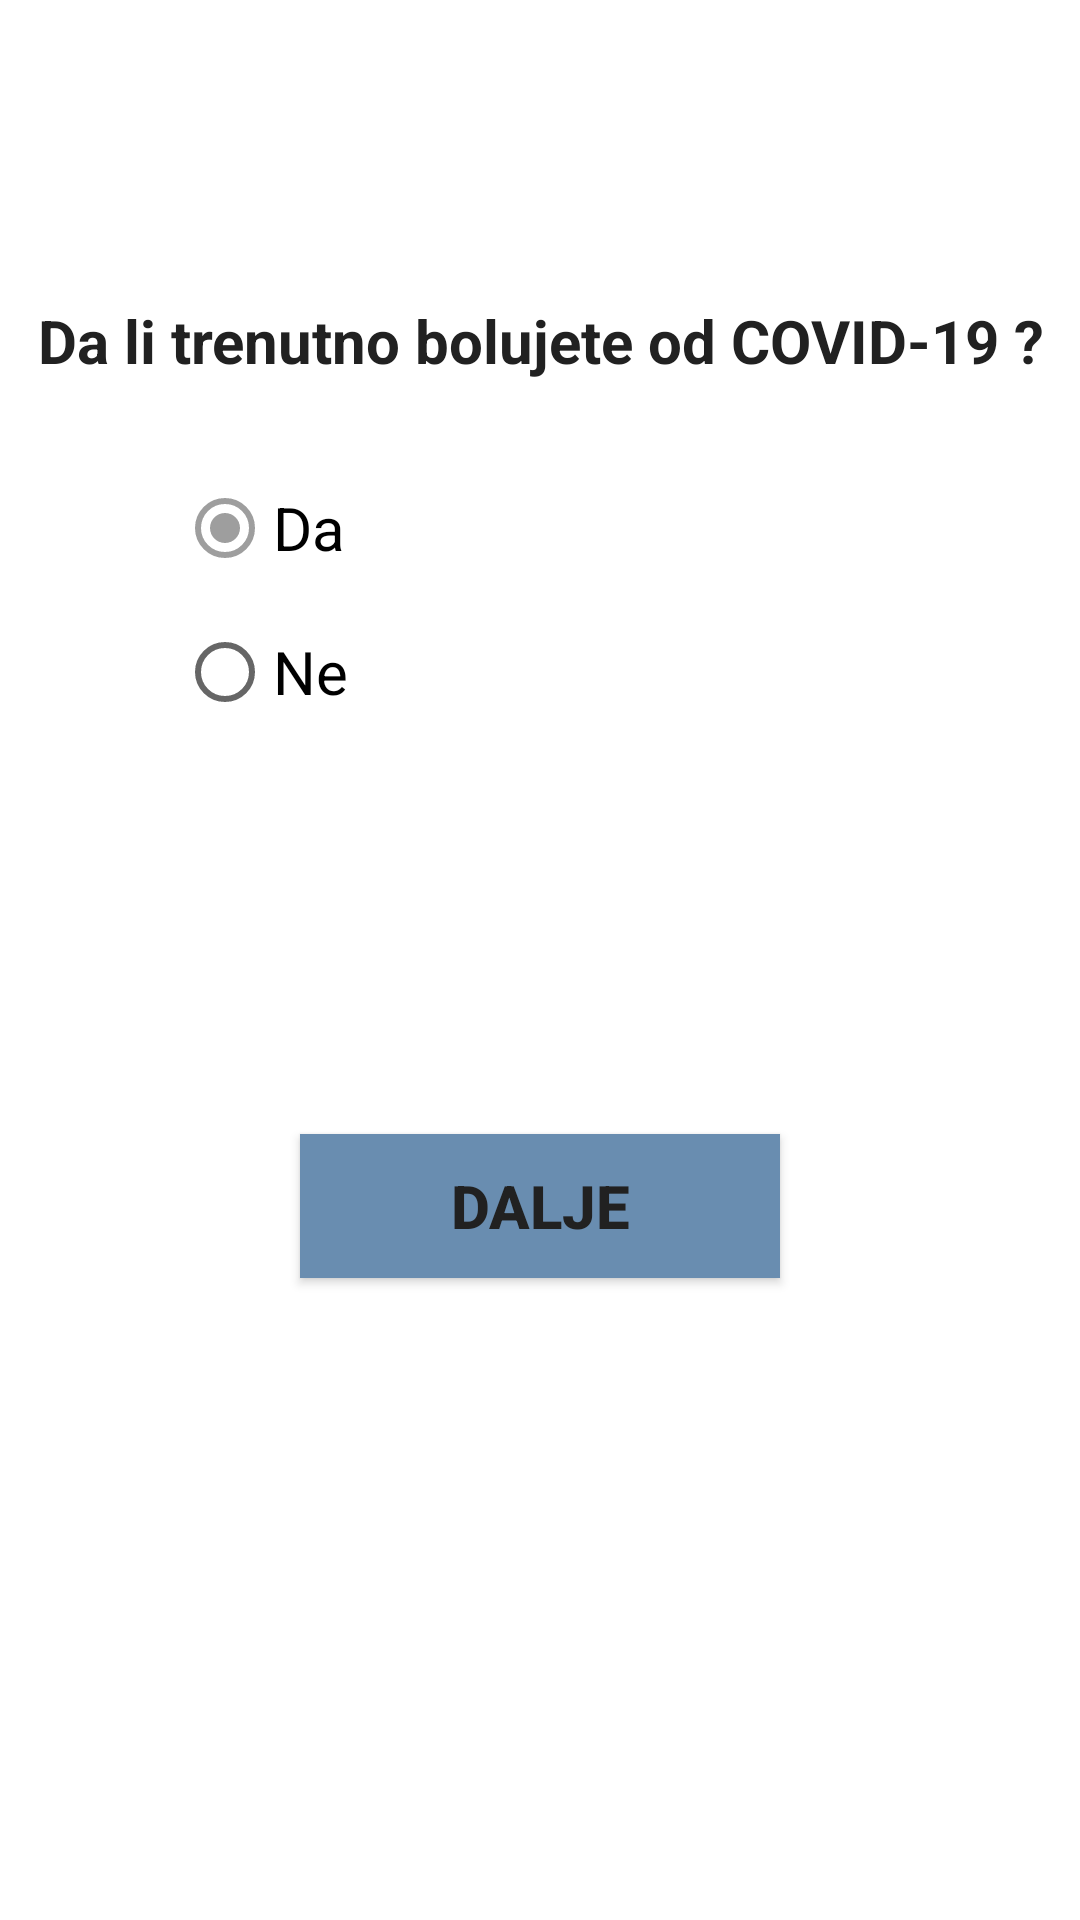

Android layout source for this screen:
<!-- AndroidManifest.xml: application theme Theme.Projekat -->
<!-- res/layout/fragment_vaccine.xml -->
<?xml version="1.0" encoding="utf-8"?>
<layout xmlns:android="http://schemas.android.com/apk/res/android"
xmlns:app="http://schemas.android.com/apk/res-auto"
xmlns:tools="http://schemas.android.com/tools"
tools:context="com.example.projekat.VaccineFragment">

    <LinearLayout
        android:id="@+id/vaccine_f_id"
        android:layout_width="match_parent"
        android:layout_height="match_parent"
        android:orientation="vertical">

        <TextView
            android:id="@+id/vaccine_text_id"
            android:layout_width="match_parent"
            android:layout_height="wrap_content"
            android:layout_marginTop="100dp"
            android:gravity="center"
            android:orientation="vertical"
            android:text="@string/Covid_q"
            android:textColor="@color/primaryTextColor"
            android:textColorLink="@color/primaryTextColor"
            android:textSize="20sp"
            android:textStyle="bold" />

        <LinearLayout
            android:layout_width="match_parent"
            android:layout_height="wrap_content"
            android:layout_margin="15dp"
            android:gravity="center"

            android:orientation="vertical">

            <RadioGroup
                android:id="@+id/covid_q_radio_id"
                android:layout_width="242dp"
                android:layout_height="wrap_content"
                android:layout_marginTop="10dp"
                android:animateLayoutChanges="false"
                android:orientation="vertical"
                app:layout_constraintEnd_toEndOf="parent"
                app:layout_constraintStart_toStartOf="parent"
                app:layout_constraintTop_toBottomOf="@+id/questionText"
                tools:ignore="Suspicious0dp">

                <RadioButton
                    android:id="@+id/covid_da_id"
                    android:layout_width="match_parent"
                    android:layout_height="wrap_content"
                    android:checked="true"
                    android:text="@string/da"
                    android:textSize="20sp"
                    tools:text="Da" />

                <RadioButton
                    android:id="@+id/covid_ne_id"
                    android:layout_width="match_parent"
                    android:layout_height="wrap_content"
                    android:text="@string/ne"
                    android:textSize="20sp"
                    tools:text="Ne" />
            </RadioGroup>

        </LinearLayout>

        <Button
            android:id="@+id/covid_next_b_id"
            android:layout_width="match_parent"
            android:layout_height="wrap_content"
            android:layout_marginStart="100dp"
            android:layout_marginLeft="100dp"
            android:layout_marginTop="115dp"
            android:layout_marginEnd="100dp"
            android:layout_marginRight="100dp"
            android:layout_marginBottom="0dp"
            android:background="@color/secondaryLightColor"
            android:text="@string/dalje"
            android:textColor="@color/primaryTextColor"
            android:textSize="20sp"
            android:textStyle="bold"
            app:backgroundTint="@color/primaryDarkColor" />

    </LinearLayout>


</layout>
<!-- resources referenced by this layout -->
<resources>
  <color name="primaryDarkColor">#698db0</color>
  <color name="primaryTextColor">#212121</color>
  <color name="secondaryLightColor">#cfcfcf</color>
  <string name="Covid_q">Da li trenutno bolujete od COVID-19 ?</string>
  <string name="da">Da</string>
  <string name="dalje">Dalje</string>
  <string name="ne">Ne</string>
  <style name="Theme.Projekat" parent="Theme.MaterialComponents.DayNight.DarkActionBar">
          
          <item name="colorPrimary">@color/primaryColor</item>
          <item name="colorPrimaryVariant">@color/primaryLightColor</item>
          <item name="colorOnPrimary">@color/primaryDarkColor</item>
          
          <item name="colorSecondary">@color/secondaryColor</item>
          <item name="colorSecondaryVariant">@color/secondaryLightColor</item>
          <item name="colorOnSecondary">@color/secondaryDarkColor</item>
          
          <item name="android:statusBarColor" tools:targetApi="l">@color/primaryColor</item>
          
      </style>
  <color name="primaryColor">#233342</color>
  <color name="primaryLightColor">#efefef</color>
  <color name="secondaryColor">#9e9e9e</color>
  <color name="secondaryDarkColor">#707070</color>
</resources>
